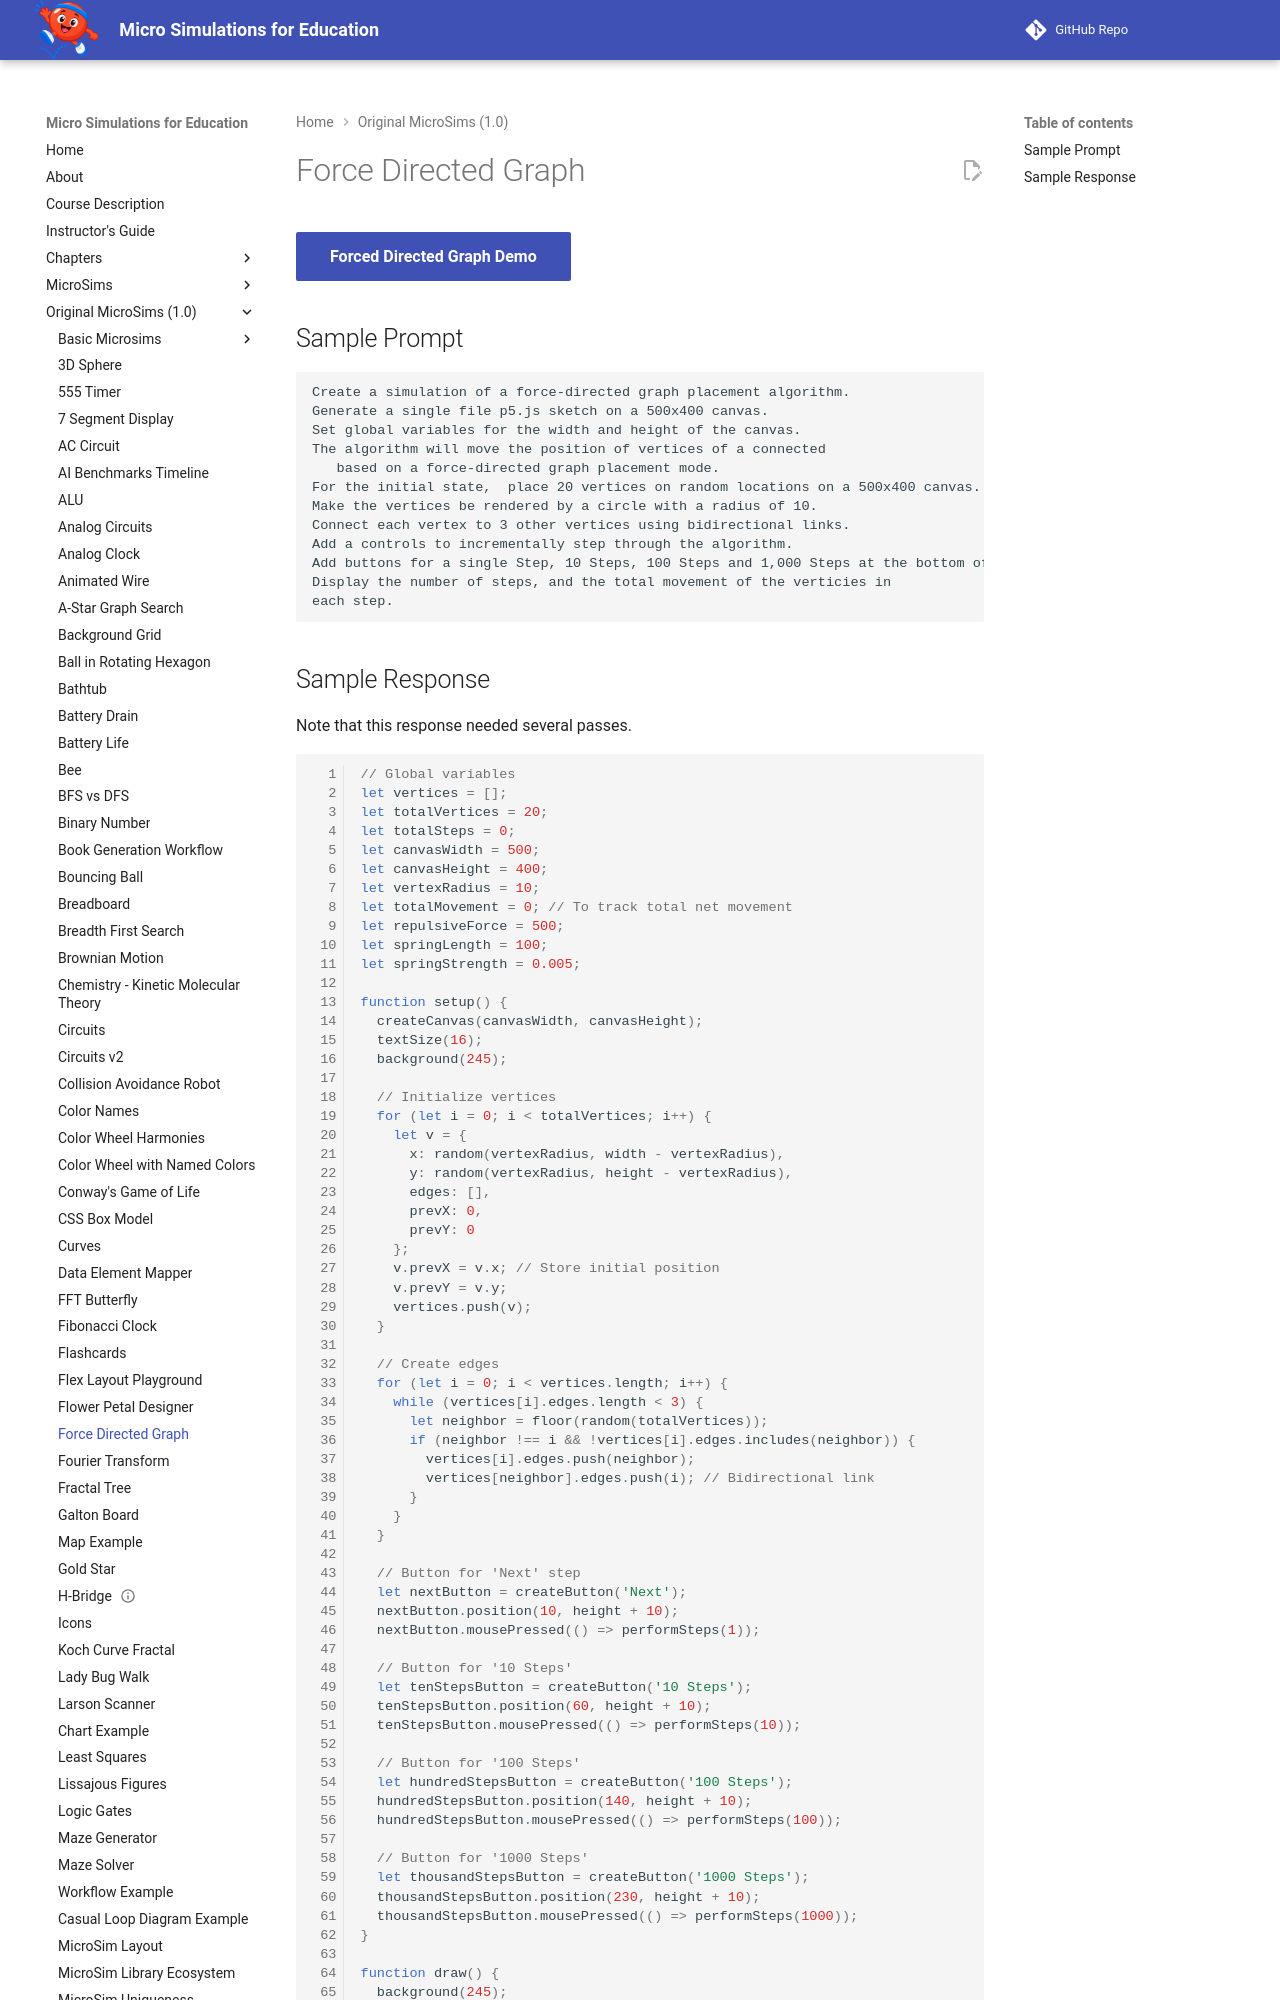

repository: dmccreary/microsims · page: microsims-old/force-directed-graph/index.html · generator: mkdocs

---
title: Force Directed Graph
description: An interactive MicroSim demonstrating force directed graph.
quality_score: 32
social:
   cards: false
---
# Force Directed Graph

[Forced Directed Graph Demo](./force-directed-graph.html){ .md-button .md-button--primary }

## Sample Prompt

```linenums="0"
Create a simulation of a force-directed graph placement algorithm.
Generate a single file p5.js sketch on a 500x400 canvas.
Set global variables for the width and height of the canvas.
The algorithm will move the position of vertices of a connected
   based on a force-directed graph placement mode.
For the initial state,  place 20 vertices on random locations on a 500x400 canvas. 
Make the vertices be rendered by a circle with a radius of 10.
Connect each vertex to 3 other vertices using bidirectional links.
Add a controls to incrementally step through the algorithm.
Add buttons for a single Step, 10 Steps, 100 Steps and 1,000 Steps at the bottom of canvas.
Display the number of steps, and the total movement of the verticies in
each step.
```
